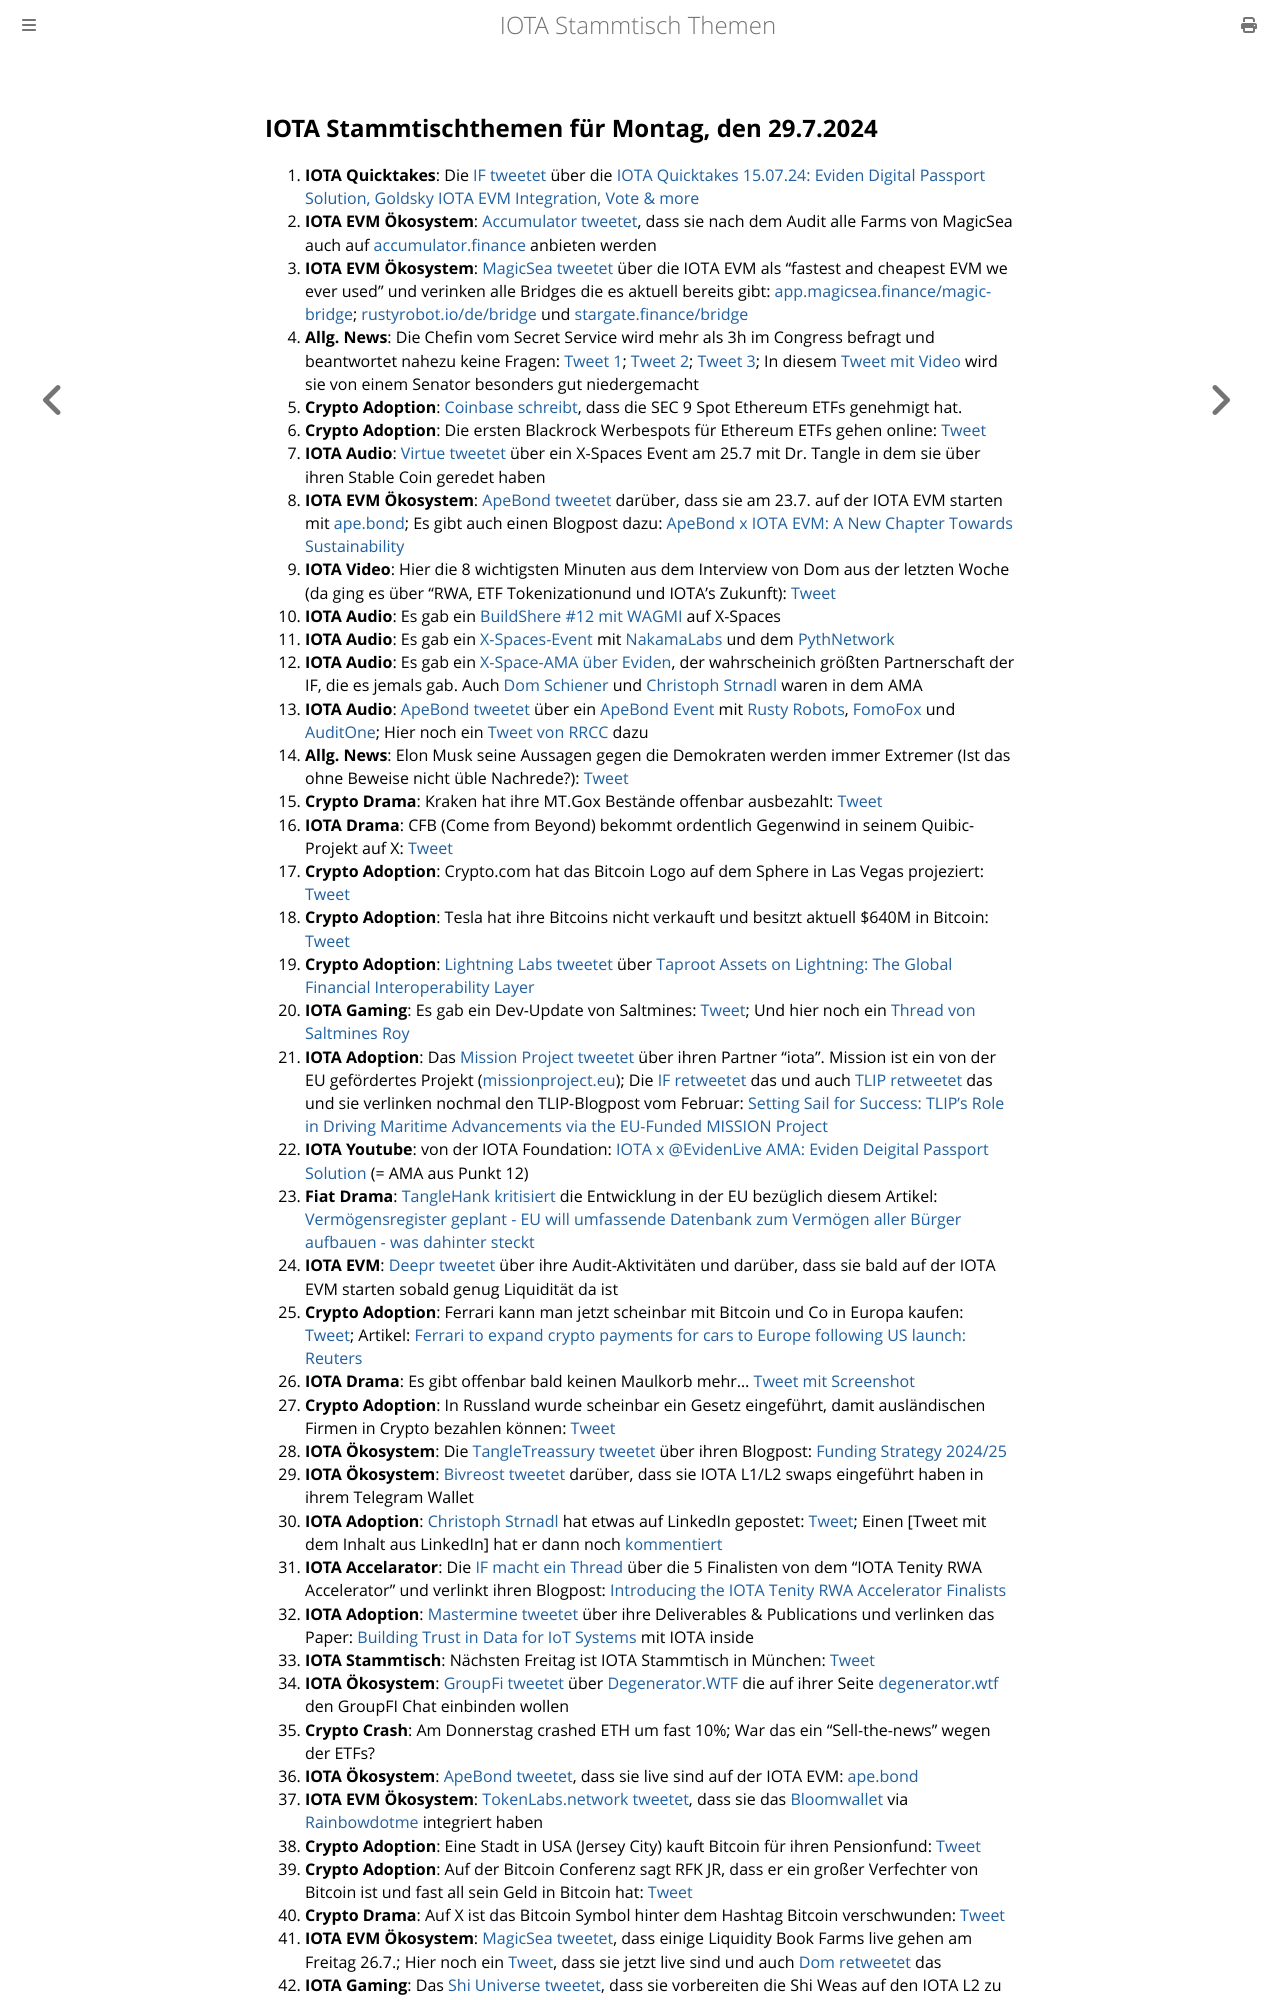

repository: iota-community/community-events · page: stammtisch/2024-07-29/index.html · generator: mdbook

## IOTA Stammtischthemen für Montag, den 29.7.2024

1. **IOTA Quicktakes**: Die [IF tweetet](https://x.com/iota/status/1815315252206018973) über die [IOTA Quicktakes 15.07.24: Eviden Digital Passport Solution, Goldsky IOTA EVM Integration, Vote & more](https://x.com/iota/status/1815315252206018973)
2. **IOTA EVM Ökosystem**: [Accumulator tweetet](https://x.com/ACCU_DeFi/status/1815373040860930311), dass sie nach dem Audit alle Farms von MagicSea auch auf [accumulator.finance](https://www.accumulator.finance/) anbieten werden
3. **IOTA EVM Ökosystem**: [MagicSea tweetet](https://x.com/MagicSeaDEX/status/1815630315878068225) über die IOTA EVM  als "fastest and cheapest EVM we ever used" und verinken alle Bridges die es aktuell bereits gibt: [app.magicsea.finance/magic-bridge](https://app.magicsea.finance/magic-bridge); [rustyrobot.io/de/bridge](https://www.rustyrobot.io/de/bridge) und [stargate.finance/bridge](https://stargate.finance/bridge)
4. **Allg. News**: Die Chefin vom Secret Service wird mehr als 3h im Congress befragt und beantwortet nahezu keine Fragen: [Tweet 1](https://x.com/Motabhai012/status/1815452774047297638); [Tweet 2](https://x.com/MJTruthUltra/status/1815449408840102061); [Tweet 3](https://x.com/phi_ci/status/1815429265531248787); In diesem [Tweet mit Video](https://x.com/thevivafrei/status/1815456008933904614) wird sie von einem Senator besonders gut niedergemacht
5. **Crypto Adoption**: [Coinbase schreibt](https://x.com/coinbase/status/1815525645318778894), dass die SEC 9 Spot Ethereum ETFs genehmigt hat.
6. **Crypto Adoption**: Die ersten Blackrock Werbespots für Ethereum ETFs gehen online: [Tweet](https://x.com/RadarHits/status/1815674577726406748)
7. **IOTA Audio**: [Virtue tweetet](https://x.com/Virtue_Money/status/1815716483663581537) über ein X-Spaces Event am 25.7 mit Dr. Tangle in dem sie über ihren Stable Coin geredet haben
8. **IOTA EVM Ökosystem**: [ApeBond tweetet](https://x.com/ApeBond/status/1815737437995295036) darüber, dass sie am 23.7. auf der IOTA EVM starten mit [ape.bond](https://ape.bond/); Es gibt auch einen Blogpost dazu: [ApeBond x IOTA EVM: A New Chapter Towards Sustainability](https://apebond.medium.com/apebond-x-iota-evm-a-new-chapter-towards-sustainability-52efaefdb0a2)
9. **IOTA Video**: Hier die 8 wichtigsten Minuten aus dem Interview von Dom aus der letzten Woche (da ging es über "RWA, ETF Tokenizationund und IOTA's Zukunft): [Tweet](https://x.com/moonbaklava/status/1815443693861745006)
10. **IOTA Audio**: Es gab ein [BuildShere #12 mit WAGMI](https://x.com/iota/status/1814253864159166719) auf X-Spaces
11. **IOTA Audio**: Es gab ein [X-Spaces-Event](https://x.com/Nakama_Labs/status/1813923686140739743) mit [NakamaLabs](https://x.com/Nakama_Labs) und dem [PythNetwork](https://x.com/PythNetwork)
12. **IOTA Audio**: Es gab ein [X-Space-AMA über Eviden](https://x.com/iota/status/1815778229283664187), der wahrscheinich größten Partnerschaft der IF, die es jemals gab. Auch [Dom Schiener](https://x.com/DomSchiener) und [Christoph Strnadl](https://x.com/archimate) waren in dem AMA
13. **IOTA Audio**: [ApeBond tweetet](https://x.com/ApeBond/status/1815794010713108648) über ein [ApeBond Event](http://apebond.click/BwP-16) mit [Rusty Robots](https://x.com/RustyRobotCC), [FomoFox](https://x.com/FOMO_Fox) und [AuditOne](https://x.com/auditone_dao); Hier noch ein [Tweet von RRCC](https://x.com/RustyRobotCC/status/1816835036177486279) dazu
14. **Allg. News**: Elon Musk seine Aussagen gegen die Demokraten werden immer Extremer (Ist das ohne Beweise nicht üble Nachrede?): [Tweet](https://x.com/elonmusk/status/1815929451256979636)
15. **Crypto Drama**: Kraken hat ihre MT.Gox Bestände offenbar ausbezahlt: [Tweet](https://x.com/BitcoinNewsCom/status/1815886159907807586)
16. **IOTA Drama**: CFB (Come from Beyond) bekommt ordentlich Gegenwind in seinem Quibic-Projekt auf X: [Tweet](https://x.com/DesheShai/status/1815708997309149262)
17. **Crypto Adoption**: Crypto.com hat das Bitcoin Logo auf dem Sphere in Las Vegas projeziert: [Tweet](https://x.com/muneeb/status/1815767215624401379)
18. **Crypto Adoption**: Tesla hat ihre Bitcoins nicht verkauft und besitzt aktuell $640M in Bitcoin: [Tweet](https://x.com/BTC_Archive/status/1815850373032112156)
19. **Crypto Adoption**: [Lightning Labs tweetet](https://x.com/lightning/status/1815768786752164213) über [Taproot Assets on Lightning: The Global Financial Interoperability Layer](https://lightning.engineering/posts/2024-07-23-taproot-assets-LN/)
20. **IOTA Gaming**: Es gab ein Dev-Update von Saltmines: [Tweet](https://x.com/SaltminesRoy/status/1815781633628516442); Und hier noch ein [Thread von Saltmines Roy](https://x.com/SaltminesRoy/status/1817857071959711977)
21. **IOTA Adoption**: Das [Mission Project tweetet](https://x.com/ProjectMission/status/1816029485302501848) über ihren Partner "iota". Mission ist ein von der EU gefördertes Projekt ([missionproject.eu](https://missionproject.eu/)); Die [IF retweetet](https://x.com/iota/status/1816057094732206319) das und auch [TLIP retweetet](https://x.com/TLIP_io/status/1816050875804098634) das und sie verlinken nochmal den TLIP-Blogpost vom Februar: [Setting Sail for Success: TLIP’s Role in Driving Maritime Advancements via the EU-Funded MISSION Project](https://medium.com/@tlip.io/setting-sail-for-success-tlips-role-in-driving-maritime-advancements-via-the-eu-funded-mission-269a4e1d8164)
22. **IOTA Youtube**: von der IOTA Foundation: [IOTA x @EvidenLive AMA: Eviden Deigital Passport Solution](https://www.youtube.com/watch?v=MWf1k8VSYPw) (= AMA aus Punkt 12)
23. **Fiat Drama**: [TangleHank kritisiert](https://x.com/TangleHank/status/1815980709841903848) die Entwicklung in der EU bezüglich diesem Artikel: [Vermögensregister geplant - EU will umfassende Datenbank zum Vermögen aller Bürger aufbauen - was dahinter steckt](https://www.focus.de/experts/vermoegensregister-geplant-eu-will-umfassende-datenbank-zum-vermoegen-aller-buerger-aufbauen-was-dahinter-steckt_id_260158959.html)
24. **IOTA EVM**: [Deepr tweetet](https://x.com/DeeprFinance/status/1815775284601278920) über ihre Audit-Aktivitäten und darüber, dass sie bald auf der IOTA EVM starten sobald genug Liquidität da ist
25. **Crypto Adoption**: Ferrari kann man jetzt scheinbar mit Bitcoin und Co in Europa kaufen: [Tweet](https://x.com/BTC_Archive/status/1816076213695262907); Artikel: [Ferrari to expand crypto payments for cars to Europe following US launch: Reuters](https://www.theblock.co/post/307173/ferrari-crypto-payments-europe)
26. **IOTA Drama**: Es gibt offenbar bald keinen Maulkorb mehr... [Tweet mit Screenshot](https://x.com/Vrom14286662/status/1816064173786222670)
27. **Crypto Adoption**: In Russland wurde scheinbar ein Gesetz eingeführt, damit ausländischen Firmen in Crypto bezahlen können: [Tweet](https://x.com/WealthMastery_/status/1816099437397049826)
28. **IOTA Ökosystem**: Die [TangleTreassury tweetet](https://x.com/TangleTreasury/status/1816416423255896193) über ihren Blogpost: [Funding Strategy 2024/25](https://medium.com/@tangletreasury_87751/funding-strategy-2024-25-1d99fdba4cba)
29. **IOTA Ökosystem**: [Bivreost tweetet](https://x.com/bivreost/status/1816170514328539565) darüber, dass sie IOTA L1/L2 swaps eingeführt haben in ihrem Telegram Wallet
30. **IOTA Adoption**: [Christoph Strnadl](https://x.com/archimate) hat etwas auf LinkedIn gepostet: [Tweet](https://x.com/flomeindl/status/1816160150740181185); Einen [Tweet mit dem Inhalt aus LinkedIn] hat er dann noch [kommentiert](https://x.com/archimate/status/1816502381217005682)
31. **IOTA Accelarator**: Die [IF macht ein Thread](https://x.com/iota/status/1816458385547485415) über die 5 Finalisten von dem "IOTA Tenity RWA Accelerator" und verlinkt ihren Blogpost: [Introducing the IOTA Tenity RWA Accelerator Finalists](https://blog.iota.org/iota-tenity-rwa-accelerator-finalists/)
32. **IOTA Adoption**: [Mastermine tweetet](https://x.com/MastermineEU/status/1816412755131281604) über ihre Deliverables & Publications[](https://www.mastermine-project.eu/deliverables-publications) und verlinken das Paper: [Building Trust in Data for IoT Systems](https://static1.squarespace.com/static/63c945c1b8f27c4ca1808f3f/t/660d245178f3812bc56ab09c/1712137299190/2403.02225.pdf) mit IOTA inside
33. **IOTA Stammtisch**: Nächsten Freitag ist IOTA Stammtisch in München: [Tweet](https://x.com/IotaMunchen/status/1816433338061664688)
34. **IOTA Ökosystem**: [GroupFi tweetet](https://x.com/groupfi_ai/status/1816467154000044124) über [Degenerator.WTF](https://x.com/degenerator_wtf) die auf ihrer Seite [degenerator.wtf](http://degenerator.wtf/) den GroupFI Chat einbinden wollen
35. **Crypto Crash**: Am Donnerstag crashed ETH um fast 10%; War das ein "Sell-the-news" wegen der ETFs?
36. **IOTA Ökosystem**: [ApeBond tweetet](https://x.com/ApeBond/status/1816486207347380525), dass sie live sind auf der IOTA EVM: [ape.bond](https://ape.bond/)
38. **IOTA EVM Ökosystem**: [TokenLabs.network tweetet](https://x.com/TokenLabsX/status/1816772227083186600), dass sie das [Bloomwallet](https://x.com/bloomwalletio) via [Rainbowdotme](https://x.com/rainbowdotme) integriert haben
39. **Crypto Adoption**: Eine Stadt in USA (Jersey City) kauft Bitcoin für ihren Pensionfund: [Tweet](https://x.com/RadarHits/status/1816536762493051110)
40. **Crypto Adoption**: Auf der Bitcoin Conferenz sagt RFK JR, dass er ein großer Verfechter von Bitcoin ist und fast all sein Geld in Bitcoin hat: [Tweet](https://x.com/MarioNawfal/status/1816693998402035726)
41. **Crypto Drama**: Auf X ist das Bitcoin Symbol hinter dem Hashtag Bitcoin verschwunden: [Tweet](https://x.com/Watcher
